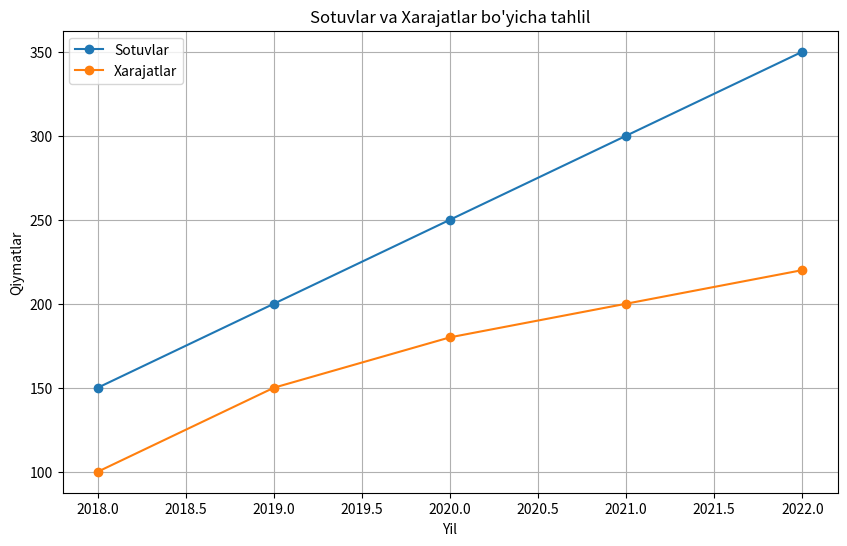

Source code (Python):
# -*- coding: utf-8 -*-
"""Untitled13.ipynb

Automatically generated by Colab.

Original file is located at
    https://colab.research.google.com/<link-removed>
"""

import pandas as pd
import matplotlib.pyplot as plt
import numpy as np

# DataFrame yaratish
data = {
    'Yil': [2018, 2019, 2020, 2021, 2022],
    'Sotuvlar': [150, 200, 250, 300, 350],
    'Xarajatlar': [100, 150, 180, 200, 220]
}

df = pd.DataFrame(data)

# Asosiy statistika
print(df.describe())

# Grafik chizish
plt.figure(figsize=(10, 6))
plt.plot(df['Yil'], df['Sotuvlar'], label='Sotuvlar', marker='o')
plt.plot(df['Yil'], df['Xarajatlar'], label='Xarajatlar', marker='o')

plt.title('Sotuvlar va Xarajatlar bo\'yicha tahlil')
plt.xlabel('Yil')
plt.ylabel('Qiymatlar')
plt.legend()
plt.grid(True)
plt.show()